Labelled photos from "cashew_leaf_dataset", an image-classification folder in davydon22/CashewNet-An-Ensemble-Deep-Learning-Framework. The possible labels are: anthracnose, healthy, leaf miner, red rust.

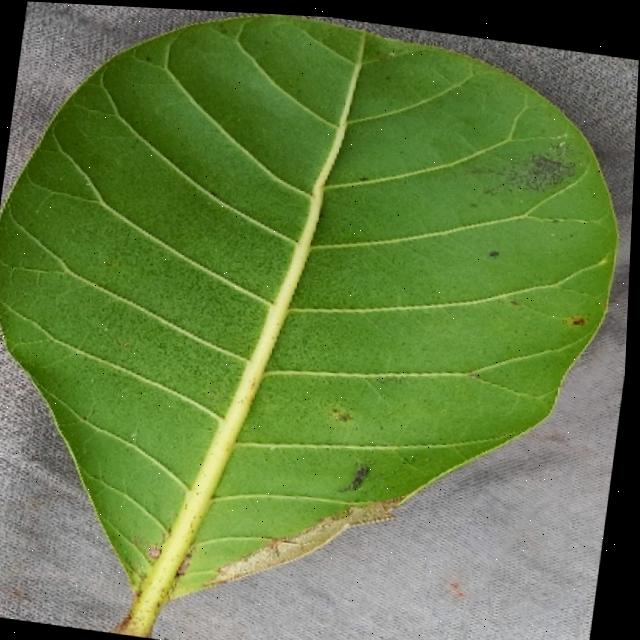
Label: anthracnose

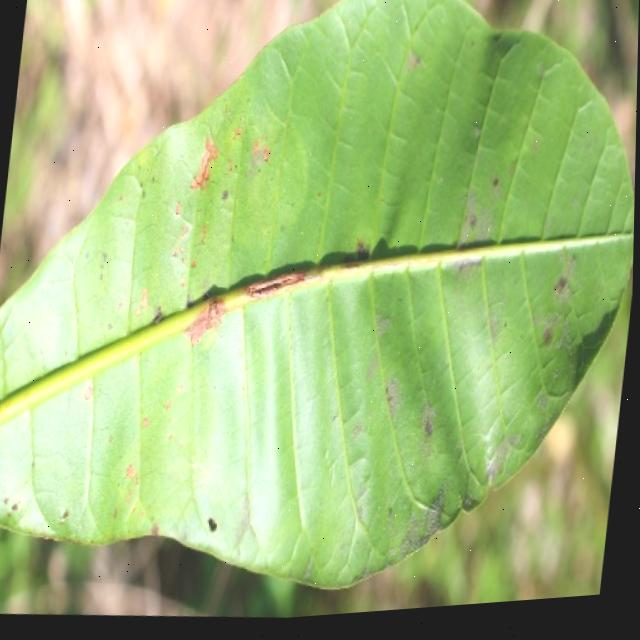
Label: anthracnose

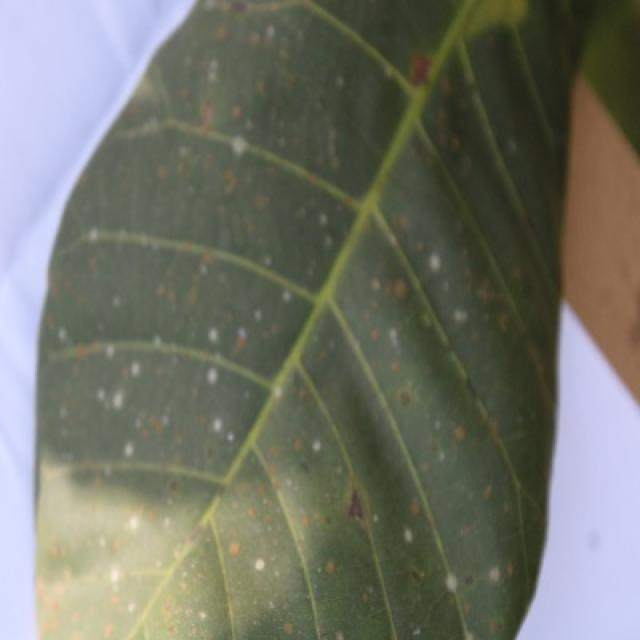
Label: red rust

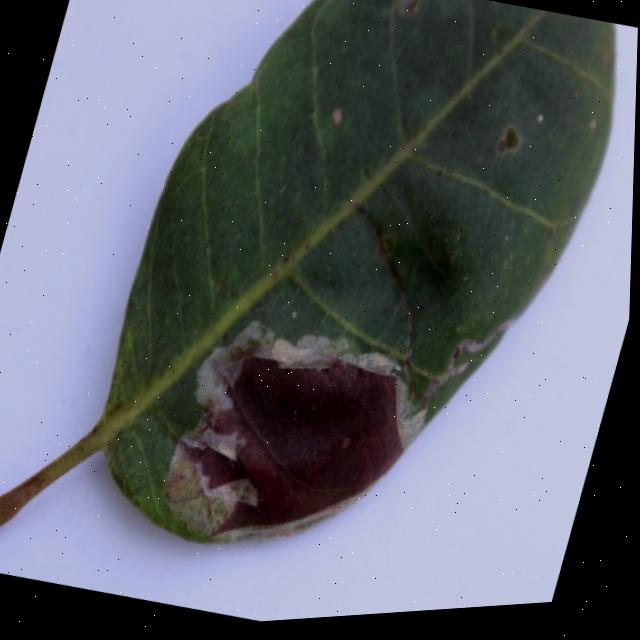
Label: leaf miner

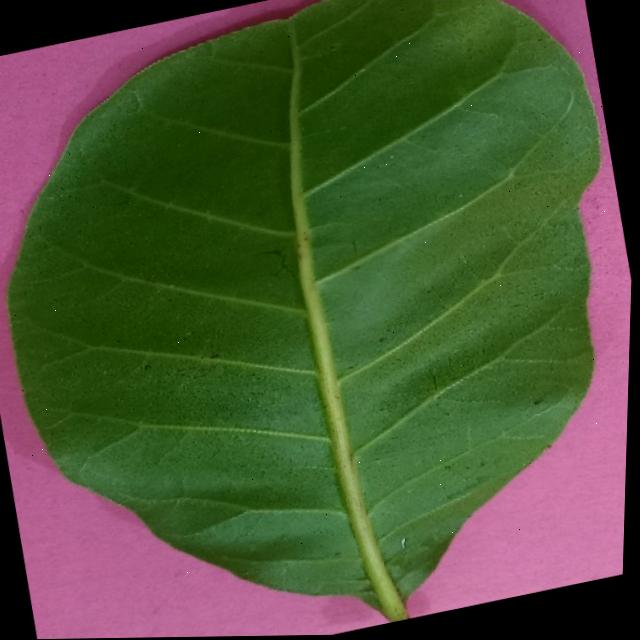
Label: healthy

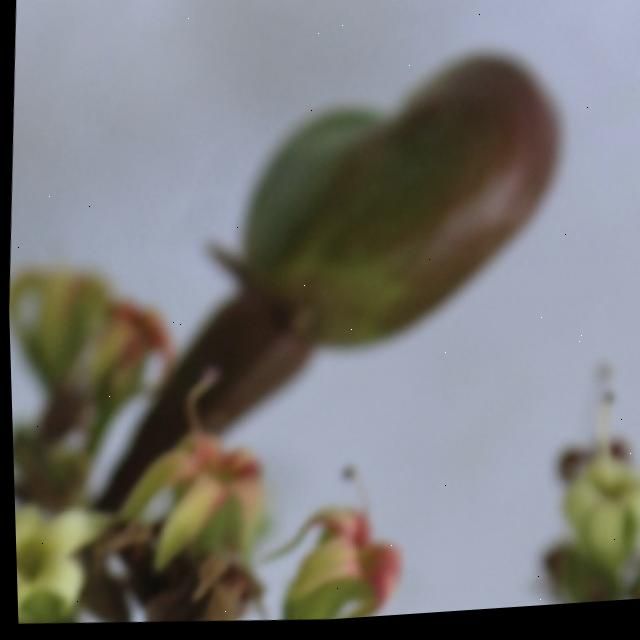
Label: healthy
